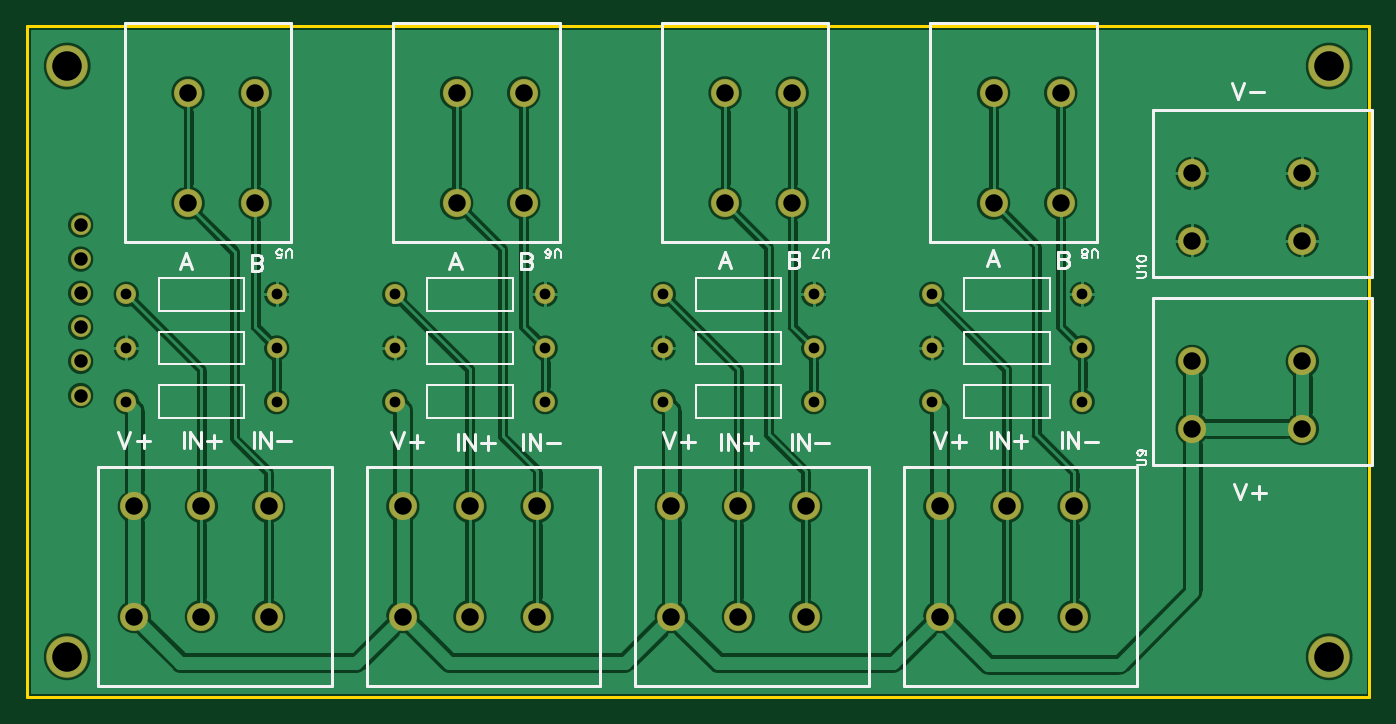
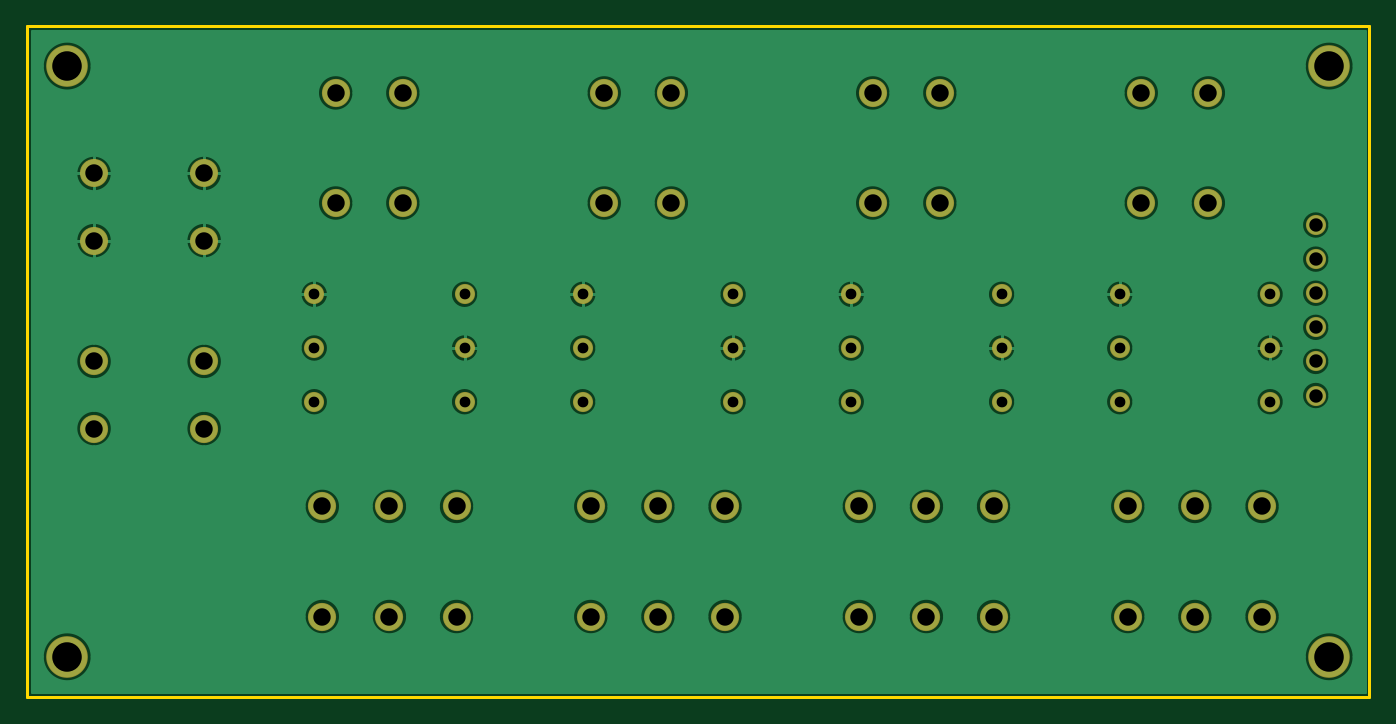
Circuit board: 8 layer files. Board 100.0 x 50.0 mm.
- drill: Drill_PTH_Through.DRL (1305 bytes)
- outline: Gerber_BoardOutlineLayer.GKO (445 bytes)
- bottom_copper: Gerber_BottomLayer.GBL (20608 bytes)
- bottom_silk: Gerber_BottomSilkscreenLayer.GBO (332 bytes)
- bottom_mask: Gerber_BottomSolderMaskLayer.GBS (2431 bytes)
- top_copper: Gerber_TopLayer.GTL (33033 bytes)
- top_silk: Gerber_TopSilkscreenLayer.GTO (14006 bytes)
- top_mask: Gerber_TopSolderMaskLayer.GTS (2428 bytes)

=== drill: Drill_PTH_Through.DRL ===
;TYPE=PLATED
;Layer: PTH_Through
;EasyEDA Pro v2.2.35.2, 2025-01-10 12:23:15
;Gerber Generator version 0.3
M48
METRIC,LZ,[number-redacted]
;Hole size 1 = 0.80000 METRIC
T01C0.80000
;Hole size 2 = 1.00000 METRIC
T02C1.00000
;Hole size 3 = 1.30000 METRIC
T03C1.30000
;Hole size 4 = 2.20000 METRIC
T04C2.20000
%
G05
G90
T01
X7.40006Y22.0
X18.59994Y22.0
X18.59994Y26.0
X7.40006Y26.0
X7.40006Y30.0
X18.59994Y30.0
X27.40006Y22.0
X38.59994Y22.0
X38.59994Y26.0
X27.40006Y26.0
X27.40006Y30.0
X38.59994Y30.0
X47.40006Y22.0
X58.59994Y22.0
X58.59994Y26.0
X47.40006Y26.0
X47.40006Y30.0
X58.59994Y30.0
X67.40006Y22.0
X78.59994Y22.0
X78.59994Y26.0
X67.40006Y26.0
X67.40006Y30.0
X78.59994Y30.0
T02
X4.0Y30.08
X4.0Y27.54
X4.0Y25.0
X4.0Y22.46
X4.0Y35.16
X4.0Y32.62
T03
X8.0Y6.0
X13.0Y6.0
X18.0Y6.0
X8.0Y14.2
X13.0Y14.2
X18.0Y14.2
X17.0Y36.8
X12.0Y36.8
X17.0Y45.0
X12.0Y45.0
X86.8Y34.0
X86.8Y39.0
X95.0Y34.0
X95.0Y39.0
X86.8Y20.0
X86.8Y25.0
X95.0Y20.0
X95.0Y25.0
X28.0Y6.0
X33.0Y6.0
X38.0Y6.0
X28.0Y14.2
X33.0Y14.2
X38.0Y14.2
X37.0Y36.8
X32.0Y36.8
X37.0Y45.0
X32.0Y45.0
X48.0Y6.0
X53.0Y6.0
X58.0Y6.0
X48.0Y14.2
X53.0Y14.2
X58.0Y14.2
X57.0Y36.8
X52.0Y36.8
X57.0Y45.0
X52.0Y45.0
X68.0Y6.0
X73.0Y6.0
X78.0Y6.0
X68.0Y14.2
X73.0Y14.2
X78.0Y14.2
X77.0Y36.8
X72.0Y36.8
X77.0Y45.0
X72.0Y45.0
T04
X3.0Y3.0
X3.0Y47.0
X97.0Y47.0
X97.0Y3.0
M30
=== outline: Gerber_BoardOutlineLayer.GKO ===
G04 Layer: BoardOutlineLayer*
G04 EasyEDA Pro v2.2.35.2, 2025-01-10 12:23:15*
G04 Gerber Generator version 0.3*
G04 Scale: 100 percent, Rotated: No, Reflected: No*
G04 Dimensions in millimeters*
G04 Leading zeros omitted, absolute positions, 4 integers and 5 decimals*
%FSLAX45Y45*%
%MOMM*%
%ADD10C,0.254*%
G75*


G04 Rect Start*
G54D10*
G01X0Y0D02*
G01X0Y5000000D01*
G01X10000000Y5000000D01*
G01X10000000Y0D01*
G01X0Y0D01*
G04 Rect End*

M02*


=== bottom_copper: Gerber_BottomLayer.GBL (20608 bytes, source omitted) ===
=== bottom_silk: Gerber_BottomSilkscreenLayer.GBO ===
G04 Layer: BottomSilkscreenLayer*
G04 EasyEDA Pro v2.2.35.2, 2025-01-10 12:23:15*
G04 Gerber Generator version 0.3*
G04 Scale: 100 percent, Rotated: No, Reflected: No*
G04 Dimensions in millimeters*
G04 Leading zeros omitted, absolute positions, 4 integers and 5 decimals*
%FSLAX45Y45*%
%MOMM*%
%ADD10C,0.254*%
G75*

G54D10*

M02*


=== bottom_mask: Gerber_BottomSolderMaskLayer.GBS ===
G04 Layer: BottomSolderMaskLayer*
G04 EasyEDA Pro v2.2.35.2, 2025-01-10 12:23:15*
G04 Gerber Generator version 0.3*
G04 Scale: 100 percent, Rotated: No, Reflected: No*
G04 Dimensions in millimeters*
G04 Leading zeros omitted, absolute positions, 4 integers and 5 decimals*
%FSLAX45Y45*%
%MOMM*%
%ADD10C,3.1016*%
%ADD11C,1.5016*%
%ADD12C,2.1016*%
%ADD13C,1.5*%
G75*


G04 Pad Start*
G54D10*
G01X300000Y300000D03*
G01X300000Y4700000D03*
G01X9700000Y4700000D03*
G01X9700000Y300000D03*
G54D11*
G01X400000Y3008000D03*
G01X400000Y2754000D03*
G01X400000Y2500000D03*
G01X400000Y2246000D03*
G01X400000Y3516000D03*
G01X400000Y3262000D03*
G54D12*
G01X800000Y600000D03*
G01X1300000Y600000D03*
G01X1800000Y600000D03*
G01X800000Y1420000D03*
G01X1300000Y1420000D03*
G01X1800000Y1420000D03*
G54D13*
G01X740006Y2200000D03*
G01X1859994Y2200000D03*
G01X1859994Y2600000D03*
G01X740006Y2600000D03*
G01X740006Y3000000D03*
G01X1859994Y3000000D03*
G54D12*
G01X1700000Y3680000D03*
G01X1200000Y3680000D03*
G01X1700000Y4500000D03*
G01X1200000Y4500000D03*
G01X8680000Y3400000D03*
G01X8680000Y3900000D03*
G01X9500000Y3400000D03*
G01X9500000Y3900000D03*
G01X8680000Y2000000D03*
G01X8680000Y2500000D03*
G01X9500000Y2000000D03*
G01X9500000Y2500000D03*
G01X2800000Y600000D03*
G01X3300000Y600000D03*
G01X3800000Y600000D03*
G01X2800000Y1420000D03*
G01X3300000Y1420000D03*
G01X3800000Y1420000D03*
G54D13*
G01X2740006Y2200000D03*
G01X3859994Y2200000D03*
G01X3859994Y2600000D03*
G01X2740006Y2600000D03*
G01X2740006Y3000000D03*
G01X3859994Y3000000D03*
G54D12*
G01X3700000Y3680000D03*
G01X3200000Y3680000D03*
G01X3700000Y4500000D03*
G01X3200000Y4500000D03*
G01X4800000Y600000D03*
G01X5300000Y600000D03*
G01X5800000Y600000D03*
G01X4800000Y1420000D03*
G01X5300000Y1420000D03*
G01X5800000Y1420000D03*
G54D13*
G01X4740006Y2200000D03*
G01X5859994Y2200000D03*
G01X5859994Y2600000D03*
G01X4740006Y2600000D03*
G01X4740006Y3000000D03*
G01X5859994Y3000000D03*
G54D12*
G01X5700000Y3680000D03*
G01X5200000Y3680000D03*
G01X5700000Y4500000D03*
G01X5200000Y4500000D03*
G01X6800000Y600000D03*
G01X7300000Y600000D03*
G01X7800000Y600000D03*
G01X6800000Y1420000D03*
G01X7300000Y1420000D03*
G01X7800000Y1420000D03*
G54D13*
G01X6740006Y2200000D03*
G01X7859994Y2200000D03*
G01X7859994Y2600000D03*
G01X6740006Y2600000D03*
G01X6740006Y3000000D03*
G01X7859994Y3000000D03*
G54D12*
G01X7700000Y3680000D03*
G01X7200000Y3680000D03*
G01X7700000Y4500000D03*
G01X7200000Y4500000D03*
G04 Pad End*

M02*


=== top_copper: Gerber_TopLayer.GTL (33033 bytes, source omitted) ===
=== top_silk: Gerber_TopSilkscreenLayer.GTO (14006 bytes, source omitted) ===
=== top_mask: Gerber_TopSolderMaskLayer.GTS ===
G04 Layer: TopSolderMaskLayer*
G04 EasyEDA Pro v2.2.35.2, 2025-01-10 12:23:15*
G04 Gerber Generator version 0.3*
G04 Scale: 100 percent, Rotated: No, Reflected: No*
G04 Dimensions in millimeters*
G04 Leading zeros omitted, absolute positions, 4 integers and 5 decimals*
%FSLAX45Y45*%
%MOMM*%
%ADD10C,3.1016*%
%ADD11C,1.5016*%
%ADD12C,2.1016*%
%ADD13C,1.5*%
G75*


G04 Pad Start*
G54D10*
G01X300000Y300000D03*
G01X300000Y4700000D03*
G01X9700000Y4700000D03*
G01X9700000Y300000D03*
G54D11*
G01X400000Y3008000D03*
G01X400000Y2754000D03*
G01X400000Y2500000D03*
G01X400000Y2246000D03*
G01X400000Y3516000D03*
G01X400000Y3262000D03*
G54D12*
G01X800000Y600000D03*
G01X1300000Y600000D03*
G01X1800000Y600000D03*
G01X800000Y1420000D03*
G01X1300000Y1420000D03*
G01X1800000Y1420000D03*
G54D13*
G01X740006Y2200000D03*
G01X1859994Y2200000D03*
G01X1859994Y2600000D03*
G01X740006Y2600000D03*
G01X740006Y3000000D03*
G01X1859994Y3000000D03*
G54D12*
G01X1700000Y3680000D03*
G01X1200000Y3680000D03*
G01X1700000Y4500000D03*
G01X1200000Y4500000D03*
G01X8680000Y3400000D03*
G01X8680000Y3900000D03*
G01X9500000Y3400000D03*
G01X9500000Y3900000D03*
G01X8680000Y2000000D03*
G01X8680000Y2500000D03*
G01X9500000Y2000000D03*
G01X9500000Y2500000D03*
G01X2800000Y600000D03*
G01X3300000Y600000D03*
G01X3800000Y600000D03*
G01X2800000Y1420000D03*
G01X3300000Y1420000D03*
G01X3800000Y1420000D03*
G54D13*
G01X2740006Y2200000D03*
G01X3859994Y2200000D03*
G01X3859994Y2600000D03*
G01X2740006Y2600000D03*
G01X2740006Y3000000D03*
G01X3859994Y3000000D03*
G54D12*
G01X3700000Y3680000D03*
G01X3200000Y3680000D03*
G01X3700000Y4500000D03*
G01X3200000Y4500000D03*
G01X4800000Y600000D03*
G01X5300000Y600000D03*
G01X5800000Y600000D03*
G01X4800000Y1420000D03*
G01X5300000Y1420000D03*
G01X5800000Y1420000D03*
G54D13*
G01X4740006Y2200000D03*
G01X5859994Y2200000D03*
G01X5859994Y2600000D03*
G01X4740006Y2600000D03*
G01X4740006Y3000000D03*
G01X5859994Y3000000D03*
G54D12*
G01X5700000Y3680000D03*
G01X5200000Y3680000D03*
G01X5700000Y4500000D03*
G01X5200000Y4500000D03*
G01X6800000Y600000D03*
G01X7300000Y600000D03*
G01X7800000Y600000D03*
G01X6800000Y1420000D03*
G01X7300000Y1420000D03*
G01X7800000Y1420000D03*
G54D13*
G01X6740006Y2200000D03*
G01X7859994Y2200000D03*
G01X7859994Y2600000D03*
G01X6740006Y2600000D03*
G01X6740006Y3000000D03*
G01X7859994Y3000000D03*
G54D12*
G01X7700000Y3680000D03*
G01X7200000Y3680000D03*
G01X7700000Y4500000D03*
G01X7200000Y4500000D03*
G04 Pad End*

M02*


